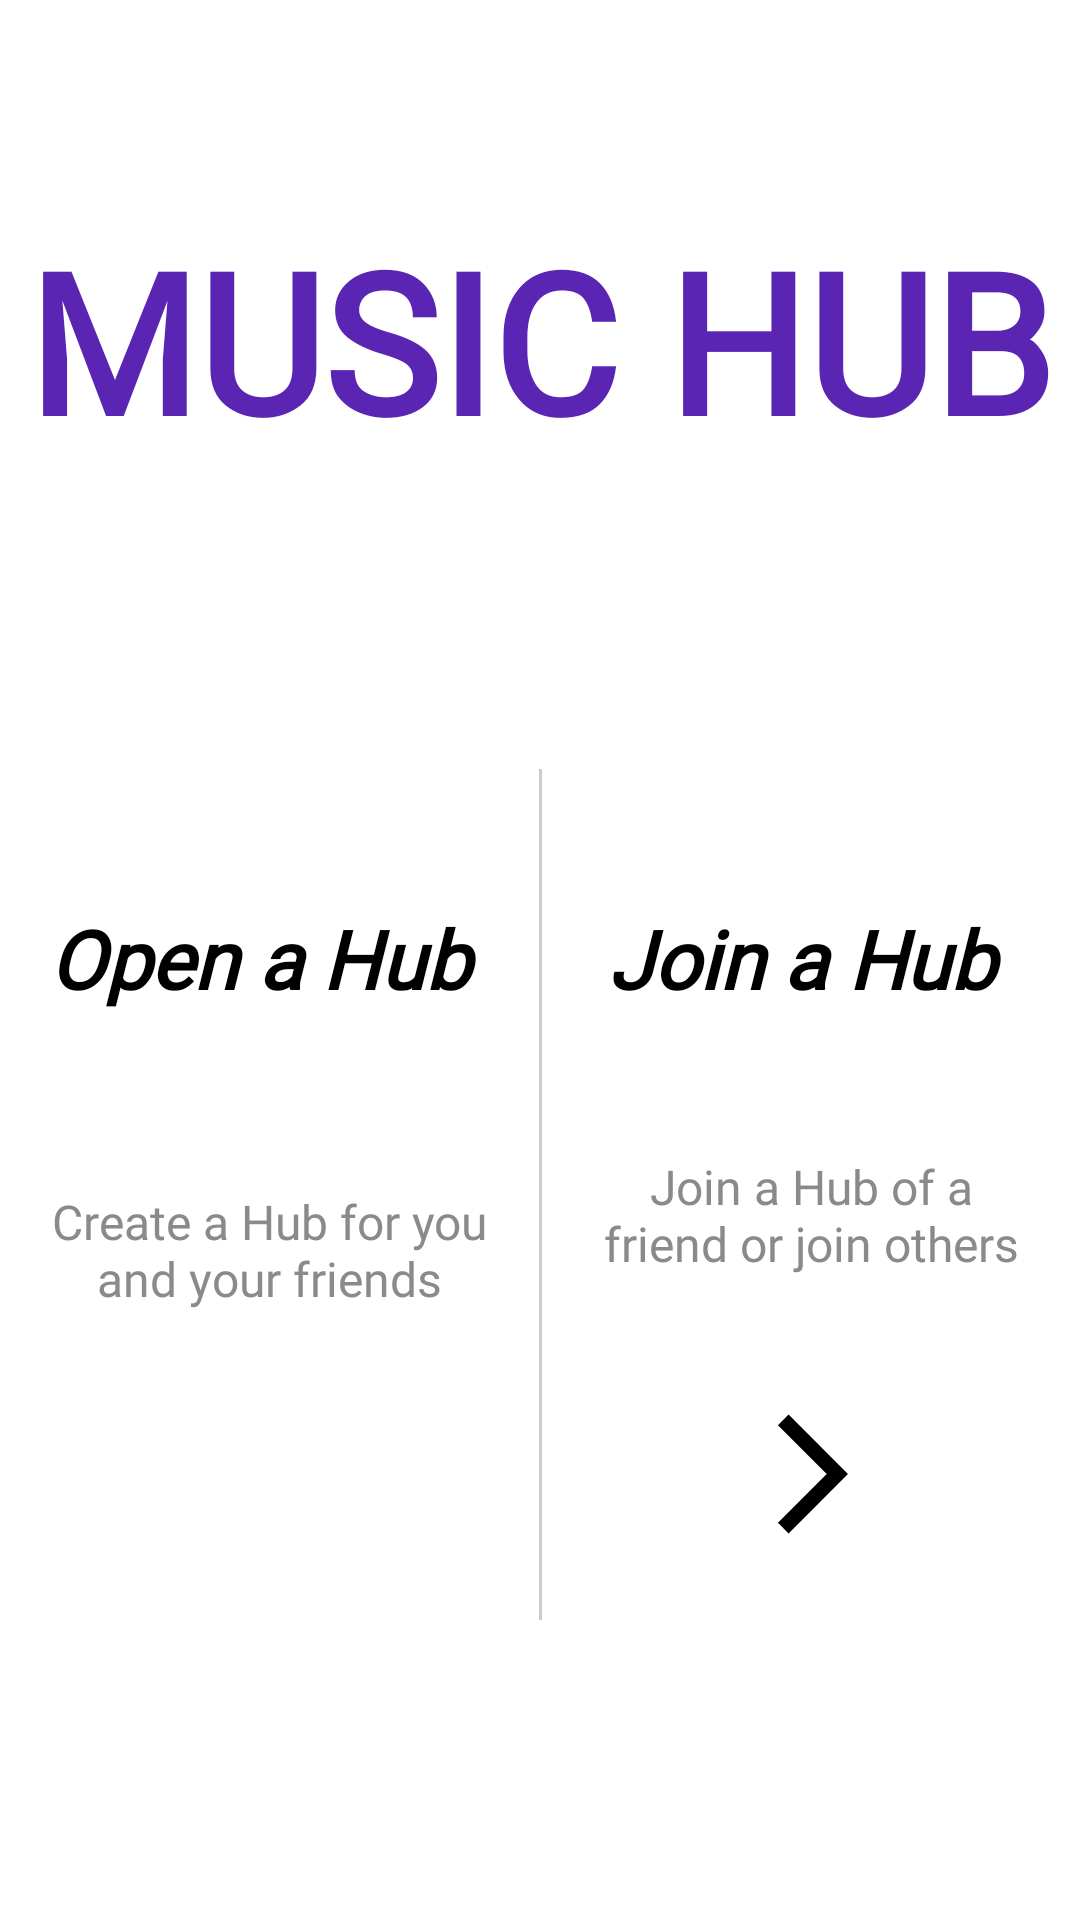

Reconstruct the res/layout file that produces this screen, plus the resources it refers to.
<!-- AndroidManifest.xml: application theme AppTheme -->
<!-- res/layout/menu_layout.xml -->
<?xml version="1.0" encoding="utf-8"?>
<androidx.constraintlayout.widget.ConstraintLayout
    xmlns:android="http://schemas.android.com/apk/res/android"
    xmlns:app="http://schemas.android.com/apk/res-auto"
    android:layout_width="match_parent"
    android:layout_height="match_parent"
    android:id="@+id/menuLayout"
    android:background="#ffffff"
    android:animateLayoutChanges="true">

    <TextView
        android:id="@+id/textView4"
        android:layout_width="wrap_content"
        android:layout_height="wrap_content"
        android:layout_marginStart="10dp"
        android:layout_marginTop="40dp"
        android:layout_marginEnd="10dp"
        android:fontFamily="@font/roboto_new"
        android:gravity="center"
        android:padding="5dp"
        android:text="@string/join_server"
        android:textColor="#000000"
        android:textSize="27sp"
        android:textStyle="bold|italic"
        app:layout_constraintEnd_toEndOf="parent"
        app:layout_constraintStart_toEndOf="@+id/divider"
        app:layout_constraintTop_toTopOf="@+id/divider" />

    <TextView
        android:id="@+id/textView3"
        android:layout_width="wrap_content"
        android:layout_height="wrap_content"
        android:layout_marginTop="70dp"
        android:fontFamily="@font/roboto_new"
        android:text="MUSIC HUB"
        android:textColor="@color/colorAccent"
        android:textSize="65sp"
        android:textStyle="bold"
        app:layout_constraintEnd_toEndOf="parent"
        app:layout_constraintStart_toStartOf="parent"
        app:layout_constraintTop_toTopOf="parent" />

    <View
        android:id="@+id/divider"
        android:layout_width="1dp"
        android:layout_height="0dp"
        android:layout_marginTop="100dp"
        android:layout_marginBottom="100dp"
        android:background="@color/grayDivider"
        app:layout_constraintBottom_toBottomOf="parent"
        app:layout_constraintEnd_toEndOf="parent"
        app:layout_constraintStart_toStartOf="parent"
        app:layout_constraintTop_toBottomOf="@+id/textView3"
        app:layout_constraintVertical_bias="0.512" />

    <TextView
        android:id="@+id/textView"
        android:layout_width="wrap_content"
        android:layout_height="wrap_content"
        android:layout_marginStart="10dp"
        android:layout_marginTop="40dp"
        android:layout_marginEnd="10dp"
        android:fontFamily="@font/roboto_new"
        android:gravity="center"
        android:padding="5dp"
        android:text="@string/host_server"
        android:textColor="#000000"
        android:textSize="27sp"
        android:textStyle="bold|italic"
        app:layout_constraintEnd_toStartOf="@+id/divider"
        app:layout_constraintStart_toStartOf="parent"
        app:layout_constraintTop_toTopOf="@+id/divider" />


    <TextView
        android:id="@+id/textView8"
        android:layout_width="0dp"
        android:layout_height="wrap_content"
        android:layout_marginStart="15dp"
        android:layout_marginEnd="15dp"
        android:fontFamily="@font/roboto_new"
        android:gravity="center"
        android:text="@string/host_description"
        android:textColor="#8a8a8a"
        android:textSize="16sp"
        app:layout_constraintBottom_toTopOf="@+id/arrowLeft"
        app:layout_constraintEnd_toStartOf="@+id/divider"
        app:layout_constraintStart_toStartOf="parent"
        app:layout_constraintTop_toBottomOf="@+id/textView" />

    <TextView
        android:id="@+id/textView9"
        android:layout_width="0dp"
        android:layout_height="wrap_content"
        android:layout_marginStart="15dp"
        android:layout_marginEnd="15dp"
        android:fontFamily="@font/roboto_new"
        android:gravity="center"
        android:padding="5dp"
        android:text="@string/join_description"
        android:textColor="#8a8a8a"
        android:textSize="16sp"
        app:layout_constraintBottom_toTopOf="@+id/arrowRight"
        app:layout_constraintEnd_toEndOf="parent"
        app:layout_constraintStart_toEndOf="@+id/divider"
        app:layout_constraintTop_toBottomOf="@+id/textView4"
        app:layout_constraintVertical_bias="0.502" />

    <ImageView
        android:id="@+id/arrowLeft"
        android:layout_width="wrap_content"
        android:layout_height="wrap_content"
        app:layout_constraintBottom_toBottomOf="parent"
        app:layout_constraintEnd_toStartOf="@+id/divider"
        app:layout_constraintStart_toStartOf="parent"
        app:layout_constraintTop_toBottomOf="@+id/textView"
        app:srcCompat="@drawable/ic_arrow_back_ios_black_48dp"
        android:contentDescription="TODO" />

    <ImageView
        android:id="@+id/arrowRight"
        android:layout_width="wrap_content"
        android:layout_height="wrap_content"
        app:layout_constraintBottom_toBottomOf="parent"
        app:layout_constraintEnd_toEndOf="parent"
        app:layout_constraintStart_toEndOf="@+id/divider"
        app:layout_constraintTop_toBottomOf="@+id/textView4"
        app:srcCompat="@drawable/ic_arrow_forward_ios_black_48dp" />


</androidx.constraintlayout.widget.ConstraintLayout>
<!-- resources referenced by this layout -->
<resources>
  <color name="colorAccent">#5925b2</color>
  <color name="grayDivider">#cccccc</color>
  <!-- drawable ic_arrow_forward_ios_black_48dp (drawable) -->
  <vector xmlns:android="http://schemas.android.com/apk/res/android"
      android:width="48dp"
      android:height="48dp"
      android:viewportWidth="24"
      android:viewportHeight="24">
    <path
        android:pathData="M6.49,20.13l1.77,1.77 9.9,-9.9 -9.9,-9.9 -1.77,1.77L14.62,12l-8.13,8.13z"
        android:fillColor="#000000"/>
  </vector>
  <string name="host_description">Create a Hub for you and your friends</string>
  <string name="host_server">Open a Hub\u00A0</string>
  <string name="join_description">Join a Hub of a friend or join others</string>
  <string name="join_server">Join a Hub\u00A0</string>
  <style name="AppTheme" parent="Theme.MaterialComponents.NoActionBar">
          
          <item name="colorPrimary">@color/colorPrimary</item>
          <item name="colorPrimaryDark">@color/colorPrimaryDark</item>
          <item name="colorAccent">@color/colorAccent</item>
          <item name="android:textColorHint">#ffffff</item>
      </style>
  <color name="colorPrimary">#2c4fa8</color>
  <color name="colorPrimaryDark">#002878</color>
</resources>
